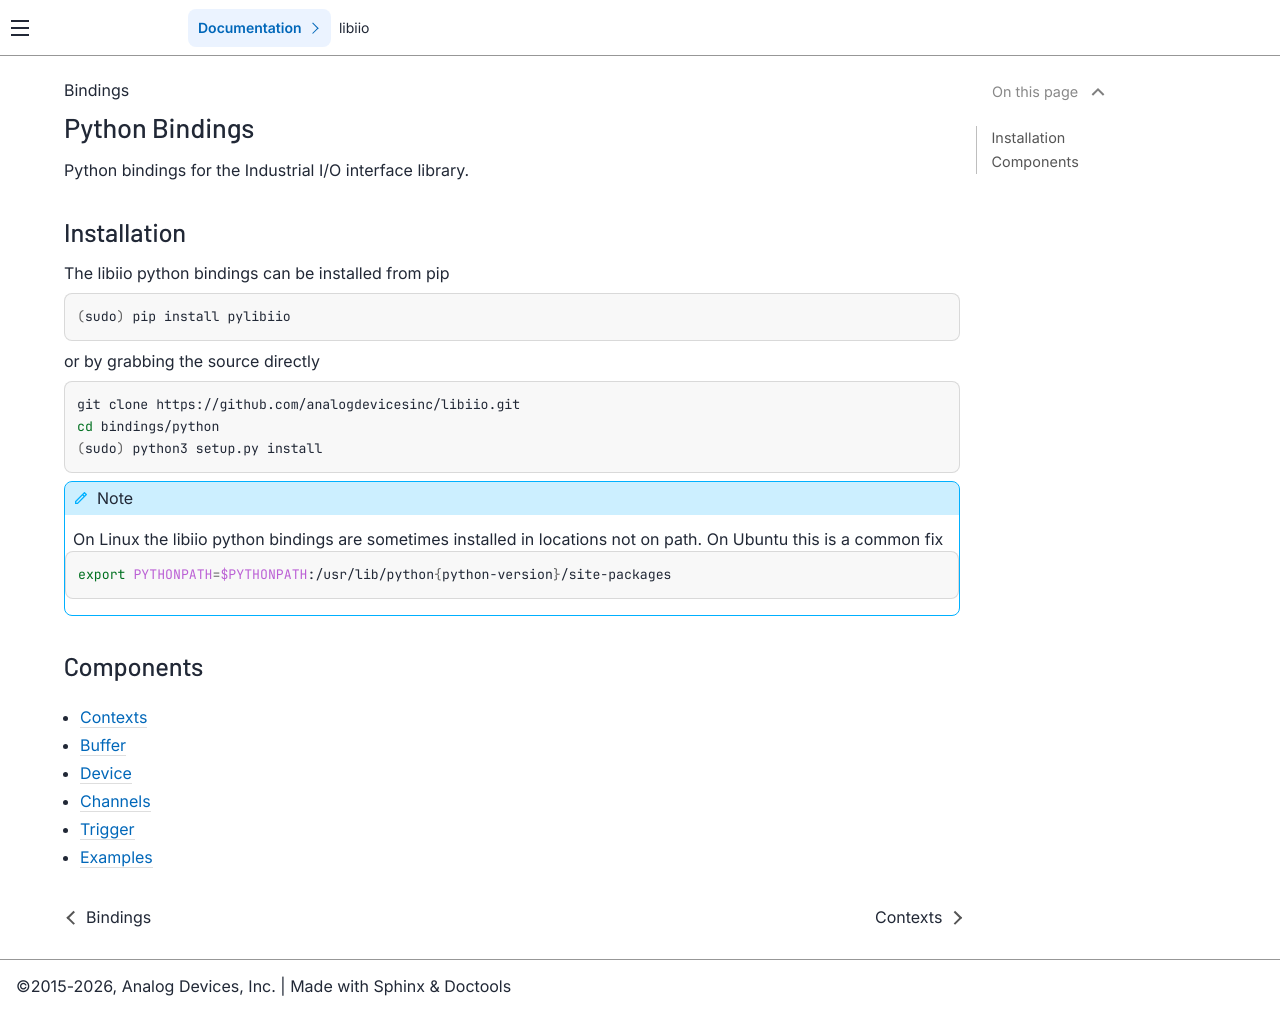

repository: analogdevicesinc/libiio · page: v1.0.0-rc.1/api/python/index.html · generator: sphinx

Python Bindings
===============

Python bindings for the Industrial I/O interface library. 

Installation
############

The libiio python bindings can be installed from pip

.. code-block:: bash

  (sudo) pip install pylibiio

or by grabbing the source directly

.. code-block:: bash

  git clone https://github.com/analogdevicesinc/libiio.git
  cd bindings/python
  (sudo) python3 setup.py install

.. note::

  On Linux the libiio python bindings are sometimes installed in locations not on path. On Ubuntu this is a common fix

  .. code-block:: bash

    export PYTHONPATH=$PYTHONPATH:/usr/lib/python{python-version}/site-packages

.. toctree::
   :maxdepth: 1
   :caption: Contents:

Components
##########

.. toctree::
   :maxdepth: 1

   context
   buffer
   device
   channel
   trigger
   examples
